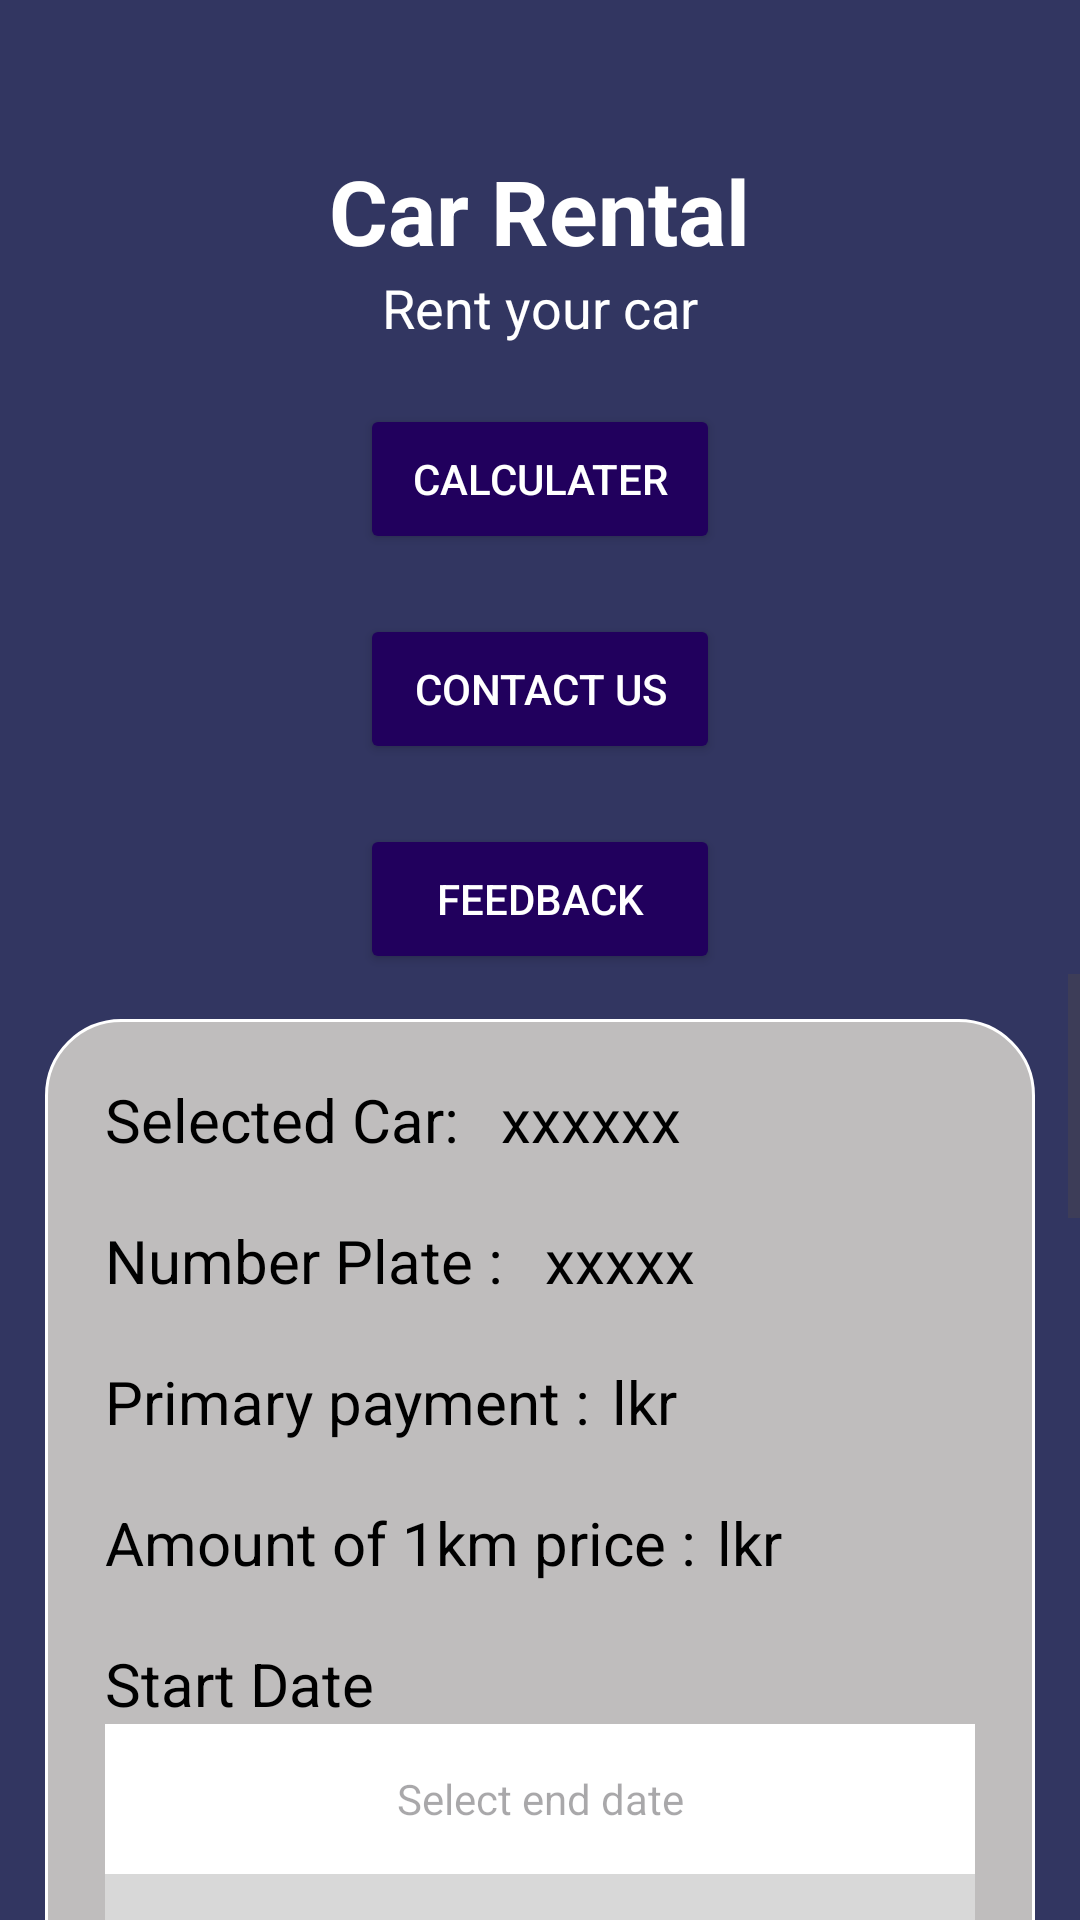

The Android layout XML behind this screen, and the referenced resources:
<!-- AndroidManifest.xml: application theme Theme.TestingMADApp -->
<!-- res/layout/activity_rent.xml -->
<?xml version="1.0" encoding="utf-8"?>
<LinearLayout xmlns:android="http://schemas.android.com/apk/res/android"
    xmlns:app="http://schemas.android.com/apk/res-auto"
    xmlns:tools="http://schemas.android.com/tools"
    android:id="@+id/main"
    android:layout_width="match_parent"
    android:layout_height="match_parent"
    android:layout_weight="20"
    android:background="@color/my_background"
    android:backgroundTintMode="screen"
    android:gravity="center|top"
    android:orientation="vertical"
    android:layout_gravity="center"
    android:outlineProvider="none"
    android:persistentDrawingCache="scrolling"
    app:layout_scrollFlags="scroll"
    tools:context=".RegisterActivity">


    <TextView
        android:layout_width="wrap_content"
        android:layout_marginTop="50dp"
        android:layout_height="wrap_content"
        android:layout_gravity="center"
        android:text="Car Rental"

        android:textColor="@color/white"
        android:textSize="30sp"
        android:textStyle="bold"
        app:layout_constraintBottom_toBottomOf="parent"
        app:layout_constraintEnd_toEndOf="parent"
        app:layout_constraintStart_toStartOf="parent"
        app:layout_constraintTop_toTopOf="parent" />

    <TextView
        android:layout_width="wrap_content"
        android:layout_height="wrap_content"
        android:layout_gravity="center"
        android:text="Rent your car"
        android:textColor="@color/white"
        android:textSize="18dp" />
    <Button
        android:id="@+id/calculater_to_go"
        android:layout_width="120dp"
        android:layout_height="50dp"
        android:text="Calculater"
        android:textColor="@color/white"
        app:rippleColor="@color/cardview_light_background"
        android:textAlignment="center"
        android:layout_marginTop="20dp"
        android:backgroundTint="?attr/colorOnPrimaryContainer"
        tools:layout_editor_absoluteX="115dp"
        tools:layout_editor_absoluteY="579dp" />

    <Button
        android:id="@+id/Contact_us"
        android:layout_width="120dp"
        android:layout_height="50dp"
        android:text="Contact Us"
        android:textColor="@color/white"
        app:rippleColor="@color/cardview_light_background"
        android:textAlignment="center"
        android:layout_marginTop="20dp"
        android:backgroundTint="?attr/colorOnPrimaryContainer"
        tools:layout_editor_absoluteX="115dp"
        tools:layout_editor_absoluteY="579dp" />
    <Button
        android:id="@+id/feedback_customer"
        android:layout_width="120dp"
        android:layout_height="50dp"
        android:text="Feedback"
        android:textColor="@color/white"
        app:rippleColor="@color/cardview_light_background"
        android:textAlignment="center"
        android:layout_marginTop="20dp"
        android:backgroundTint="?attr/colorOnPrimaryContainer"
        tools:layout_editor_absoluteX="115dp"
        tools:layout_editor_absoluteY="579dp" />




    <ScrollView
        android:layout_width="match_parent"
        android:layout_height="match_parent">

        <LinearLayout
            android:layout_width="match_parent"
            android:layout_height="wrap_content"
            android:orientation="vertical"
            android:gravity="center"
            android:background="@drawable/home_backg"
            android:padding="20dp"
            android:layout_margin="15dp">

        <LinearLayout
            android:layout_width="match_parent"
            android:layout_height="wrap_content"
            android:orientation="horizontal">
            <TextView
                android:layout_width="wrap_content"
                android:layout_height="wrap_content"
                android:text="Selected Car:"
                android:textColor="@color/black"
                android:textSize="20dp" />
            <TextView
                android:id="@+id/selectedCar"
                android:layout_width="wrap_content"
                android:layout_height="wrap_content"
                android:text="xxxxxx"
                android:layout_marginStart="14dp"
                android:textColor="@color/black"
                android:textSize="20dp" />

        </LinearLayout>

        <LinearLayout
            android:layout_width="match_parent"
            android:layout_height="wrap_content"
            android:orientation="horizontal">
            <TextView
                android:layout_width="wrap_content"
                android:layout_height="wrap_content"
                android:text="Number Plate :"
                android:textColor="@color/black"
                android:layout_marginTop="20dp"
                android:textSize="20dp" />
            <TextView
                android:id="@+id/numPlate"
                android:layout_width="wrap_content"
                android:layout_height="wrap_content"
                android:text="xxxxx"
                android:layout_marginStart="14dp"
                android:textColor="@color/black"
                android:layout_marginTop="20dp"
                android:textSize="20dp" />
        </LinearLayout>

            <LinearLayout
                android:layout_width="match_parent"
                android:layout_height="wrap_content"
                android:orientation="horizontal">
                <TextView
                    android:layout_width="wrap_content"
                    android:layout_height="wrap_content"
                    android:text="Primary payment :"
                    android:textColor="@color/black"
                    android:layout_marginTop="20dp"
                    android:textSize="20dp" />
                <TextView
                    android:id="@+id/pp"
                    android:layout_width="wrap_content"
                    android:layout_height="wrap_content"
                    android:text="lkr"
                    android:textColor="@color/black"
                    android:layout_marginLeft="7dp"
                    android:layout_marginTop="20dp"
                    android:textSize="20dp" />
            </LinearLayout>

        <LinearLayout
            android:layout_width="match_parent"
            android:layout_height="wrap_content"
            android:orientation="horizontal">
            <TextView
                android:layout_width="wrap_content"
                android:layout_height="wrap_content"
                android:text="Amount of 1km price :"
                android:textColor="@color/black"
                android:layout_marginTop="20dp"
                android:textSize="20dp" />
            <TextView
                android:id="@+id/aop"
                android:layout_width="wrap_content"
                android:layout_height="wrap_content"
                android:text="lkr"
                android:textColor="@color/black"
                android:layout_marginTop="20dp"
                android:layout_marginLeft="7dp"
                android:textSize="20dp" />
        </LinearLayout>

            <TextView
                android:layout_width="wrap_content"
                android:layout_height="wrap_content"
                android:layout_gravity="left"
                android:text="Start Date"
                android:textColor="@color/black"
                android:layout_marginTop="20dp"
                android:textSize="20dp" />
            <TextView
                android:id="@+id/sDate"
                android:layout_width="match_parent"
                android:layout_height="50dp"
                android:ems="10"
                android:padding="8dp"
                android:gravity="center"
                android:hint="Select end date"
                android:inputType="number"
                android:background="@color/white"
                android:textColor="@color/black" />

            <CalendarView
                android:id="@+id/sCal"
                android:layout_width="wrap_content"
                android:layout_height="wrap_content"
                android:background="#D8D8D8"/>
            <TextView
                android:id="@+id/sDateDone"
                android:layout_width="match_parent"
                android:layout_height="wrap_content"
                android:textAlignment="center"
                android:text="Done"
                android:background="@color/black"
                android:textColor="@color/white"
                android:padding="8dp"/>

            <TextView
                android:layout_width="wrap_content"
                android:layout_height="wrap_content"
                android:layout_gravity="left"
                android:text="End Date"
                android:textColor="@color/black"
                android:textSize="20dp"
                android:layout_marginTop="10dp"/>

            <TextView
                android:id="@+id/eDate"
                android:layout_width="match_parent"
                android:layout_height="50dp"
                android:ems="10"
                android:padding="8dp"
                android:gravity="center"
                android:hint="Select end date"
                android:inputType="number"
                android:background="@color/white"
                android:textColor="@color/black" />
            <CalendarView
                android:id="@+id/eCal"
                android:layout_width="wrap_content"
                android:layout_height="wrap_content"
                android:background="#D8D8D8"/>
            <TextView
                android:id="@+id/eDateDone"
                android:layout_width="match_parent"
                android:layout_height="wrap_content"
                android:textAlignment="center"
                android:text="Done"
                android:background="@color/black"
                android:textColor="@color/white"
                android:padding="8dp"/>

            <Button
                android:id="@+id/rent"
                android:layout_width="120dp"
                android:layout_height="50dp"
                android:text="RENT"
                android:textColor="@color/white"
                app:rippleColor="@color/cardview_light_background"
                android:textAlignment="center"
                android:layout_marginTop="20dp"
                android:backgroundTint="@color/my_background"
                tools:layout_editor_absoluteX="115dp"
                tools:layout_editor_absoluteY="579dp" />

        </LinearLayout>




    </ScrollView>

</LinearLayout>
<!-- resources referenced by this layout -->
<resources>
  <color name="black">#FF000000</color>
  <color name="my_background">#323661</color>
  <color name="white">#FFFFFFFF</color>
  <!-- drawable home_backg (drawable) -->
  <shape xmlns:android="http://schemas.android.com/apk/res/android"
      android:shape="rectangle">
      <solid android:color="#BFBDBD" />
      <corners android:radius="25dp" />
      <stroke
          android:width="1dp"
          android:color="@color/white" />
  </shape>
  <style name="Theme.TestingMADApp" parent="Base.Theme.TestingMADApp" />
  <style name="Base.Theme.TestingMADApp" parent="Theme.Material3.DayNight.NoActionBar">
          
          
      </style>
</resources>
